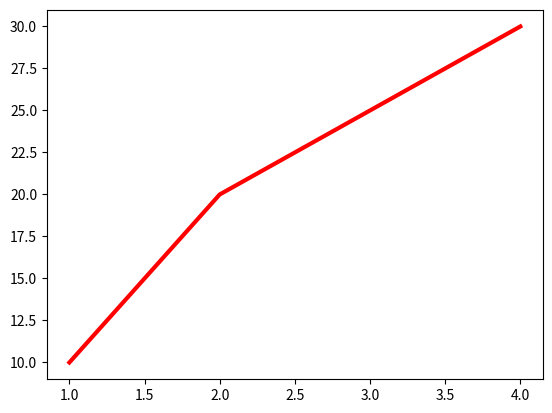

The matplotlib source for this figure:
'''trying to emulate cheat sheet of datacamp'''

import matplotlib.pyplot as plt
x = [1,2,3,4]
y = [10,20,25,30]
fig = plt.figure()
ax = fig.add_subplot(111)
ax.plot(x, y, color = 'red', linewidth = 3)
